Labelled photos from "tool_crops", an image-classification folder in SSimplex2003/ProjectBrothereye. The possible labels are: cutting, measure, place part, screwing.

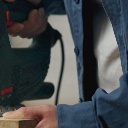
Label: cutting

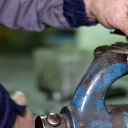
Label: measure

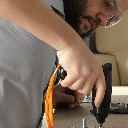
Label: screwing

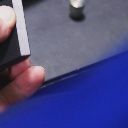
Label: place part

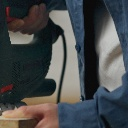
Label: cutting

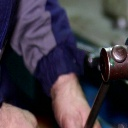
Label: measure
